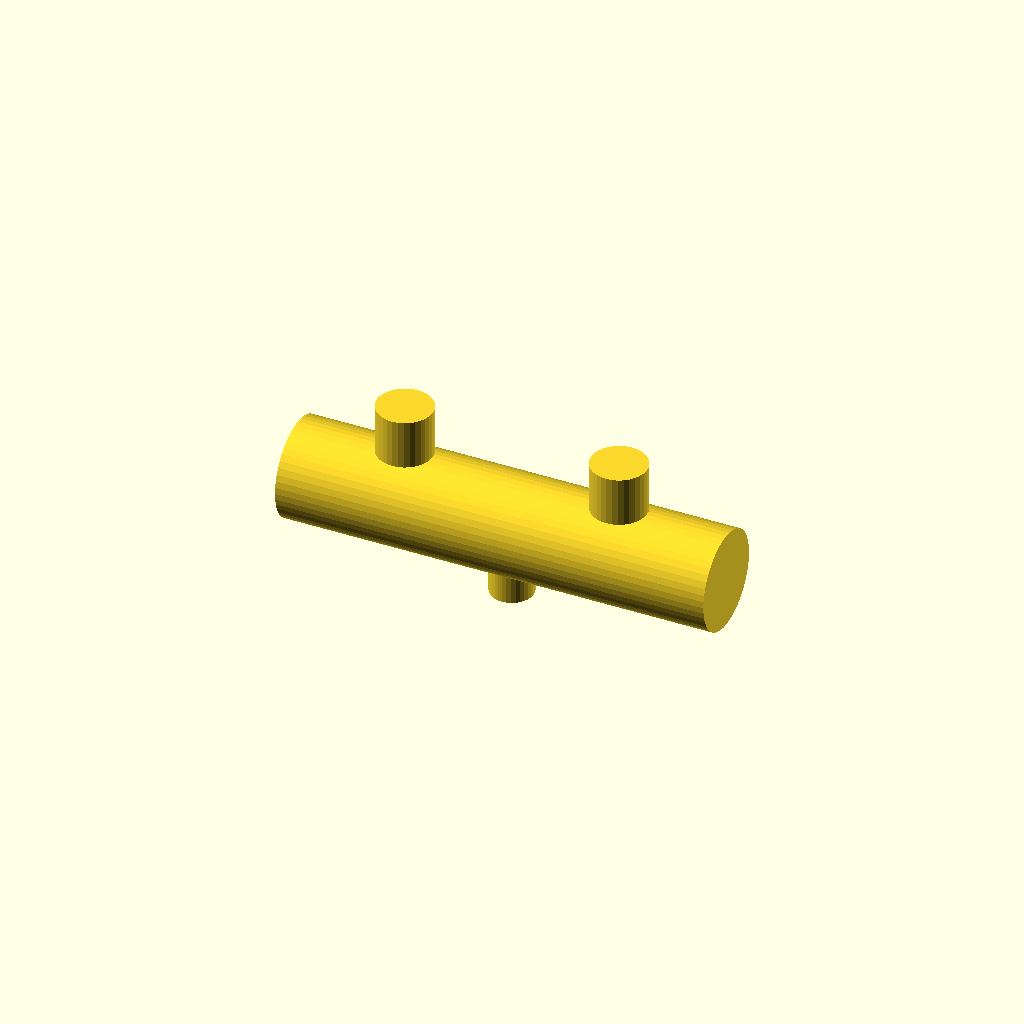
Cell 1 — every parameter at its default value.
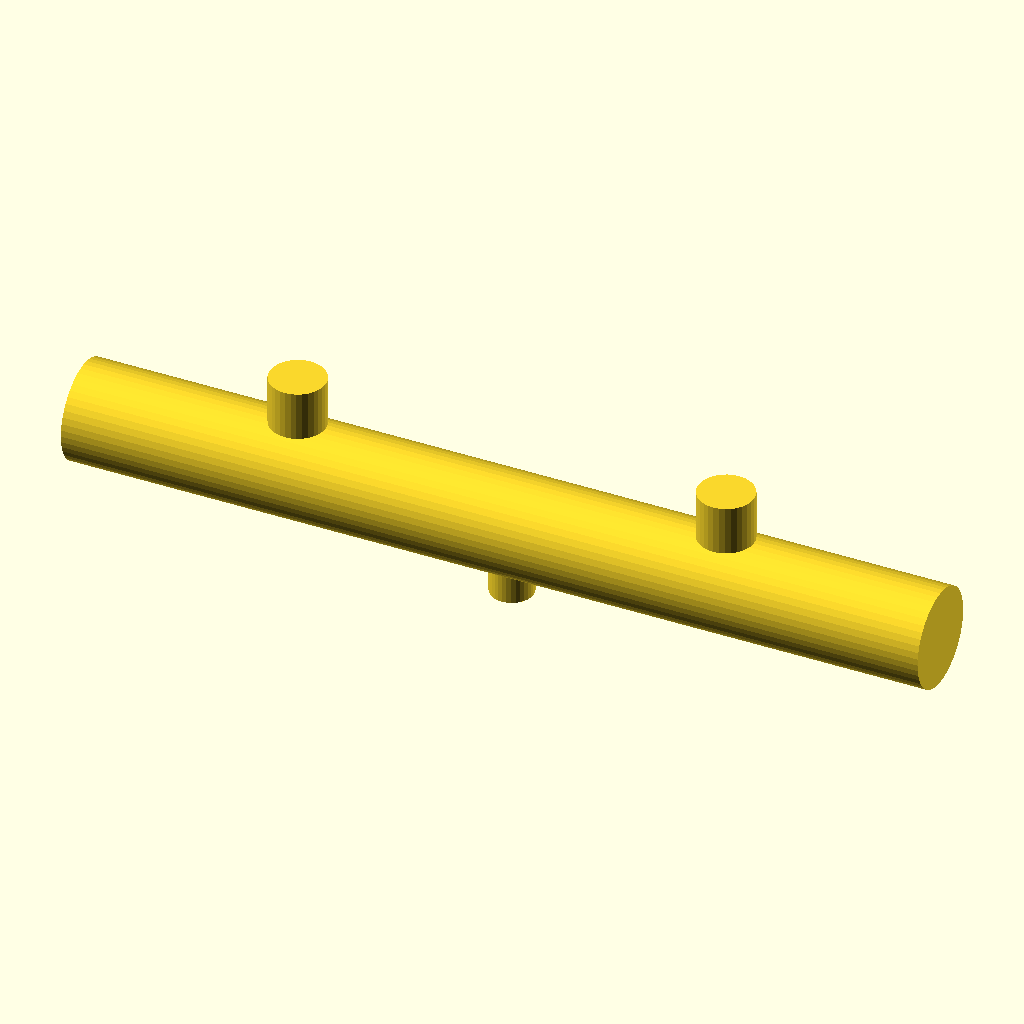
Cell 2: the same model with body_l = 1400.
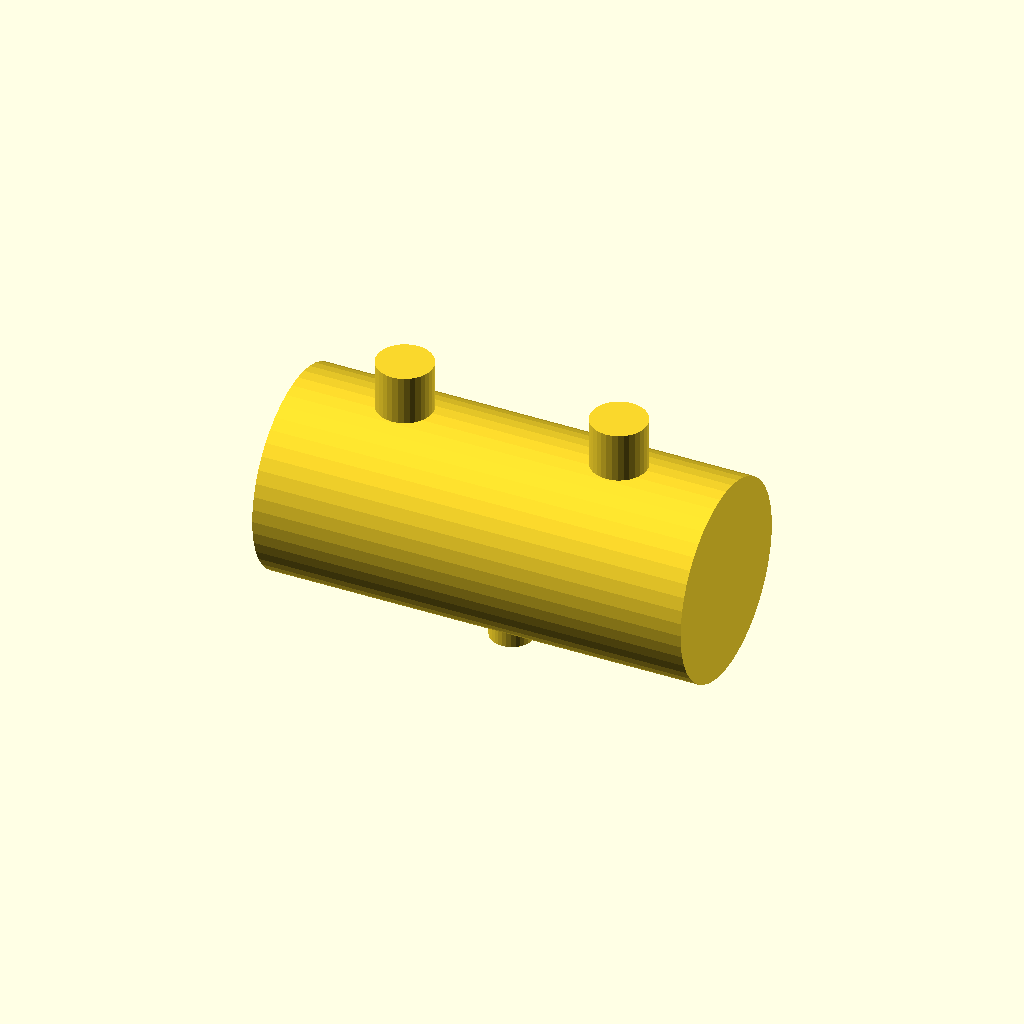
Cell 3: body_d = 320 (everything else at default).
All cells are drawn from one camera (rotation 55°, 0°, 25°, orthographic, colour scheme Cornfield), so only the parameter changes between them.
The OpenSCAD source (packages/halofire-catalog/authoring/scad/valve_rpz_backflow.scad):
// RPZ reduced-pressure-zone backflow preventer (approx), 4".
//
// @part valve_rpz_backflow
// @kind valve
// @category valve.rpz.backflow
// @display-name "RPZ Backflow Preventer (4\" Flanged)"
// @mfg other
// @mfg-pn 975XL
// @listing UL FM
// @price-usd 2200.00
// @install-minutes 60
// @crew foreman
// @param size_in enum[2,2.5,3,4,6] default=4 label="Size" unit="in"
// @port run_in  position=[-0.35,0,0] direction=[-1,0,0] style=flanged.150 size_in=4 role=run_a
// @port run_out position=[0.35,0,0]  direction=[1,0,0]  style=flanged.150 size_in=4 role=run_b

body_l = 700;
body_d = 160;
union() {
    rotate([0, 90, 0])
        cylinder(h = body_l, d = body_d, center = true, $fn = 48);
    // Two check valve bonnets
    for (x = [-body_l * 0.25, body_l * 0.25])
        translate([x, 0, body_d / 2])
            cylinder(h = 80, d = 90, $fn = 32);
    // Relief valve in middle
    translate([0, 0, -body_d / 2 - 40])
        cylinder(h = 80, d = 70, $fn = 32);
}
Parameter table extracted from the source (name, type, default, range or options):
body_l: number, default 700
body_d: number, default 160
